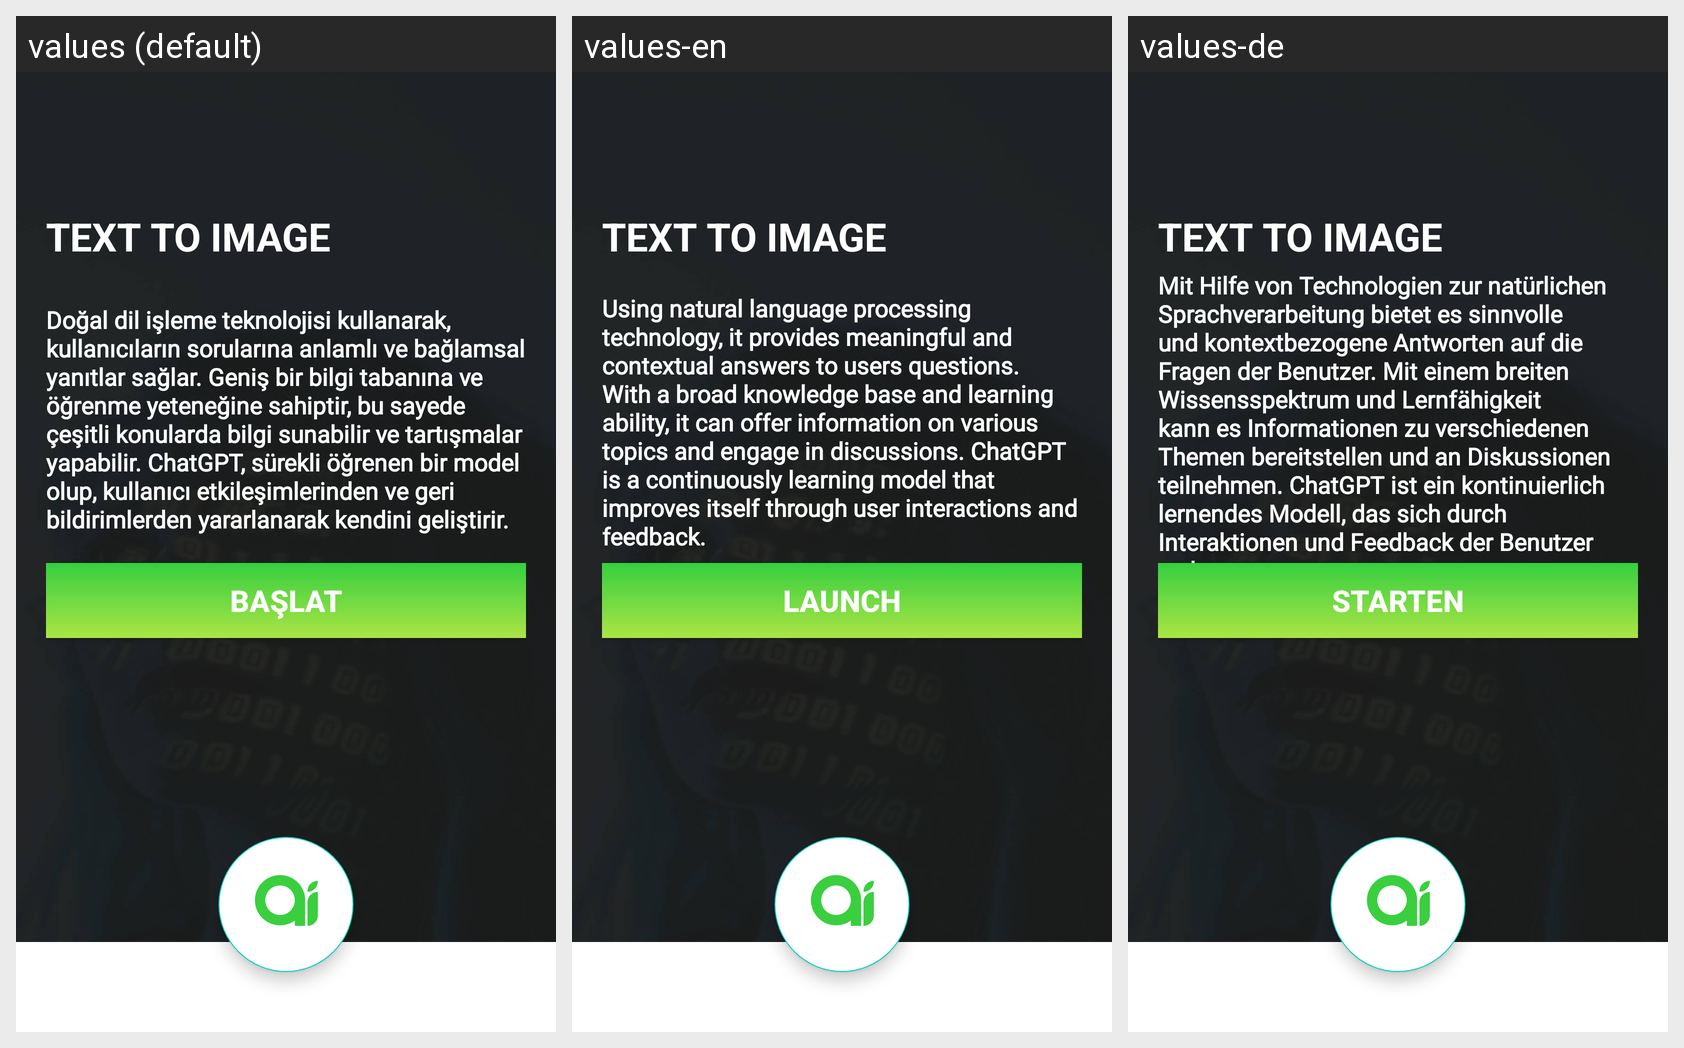

This grid shows one Android layout under several languages. Give, for every string resource on the screen, its name, the default text and each shown locale's text.
Android screen res/layout/fragment_text_to_image.xml rendered under 3 locales, left to right: values (default), values-en, values-de. Device: Nexus 5 (rendered at 1080×1920; each locale shown at half size, 540×960, under a caption strip naming it); theme Theme.BaseStructure.
Strings drawn on this screen, with the default value and each locale's value (text and hints the layout hard-codes, and strings that could not be matched under every locale, appear in the picture but are not listed):

chat_gpt
  values: Doğal dil işleme teknolojisi kullanarak, kullanıcıların sorularına anlamlı ve bağlamsal yanıtlar sağlar. Geniş bir bilgi tabanına ve öğrenme yeteneğine sahiptir, bu sayede çeşitli konularda bilgi sunabilir ve tartışmalar yapabilir. ChatGPT, sürekli öğrenen bir model olup, kullanıcı etkileşimlerinden ve geri bildirimlerden yararlanarak kendini geliştirir.
  values-en: Using natural language processing technology, it provides meaningful and contextual answers to users questions. With a broad knowledge base and learning ability, it can offer information on various topics and engage in discussions. ChatGPT is a continuously learning model that improves itself through user interactions and feedback.
  values-de: Mit Hilfe von Technologien zur natürlichen Sprachverarbeitung bietet es sinnvolle und kontextbezogene Antworten auf die Fragen der Benutzer. Mit einem breiten Wissensspektrum und Lernfähigkeit kann es Informationen zu verschiedenen Themen bereitstellen und an Diskussionen teilnehmen. ChatGPT ist ein kontinuierlich lernendes Modell, das sich durch Interaktionen und Feedback der Benutzer verbessert.

launch
  values: Başlat
  values-en: Launch
  values-de: Starten
